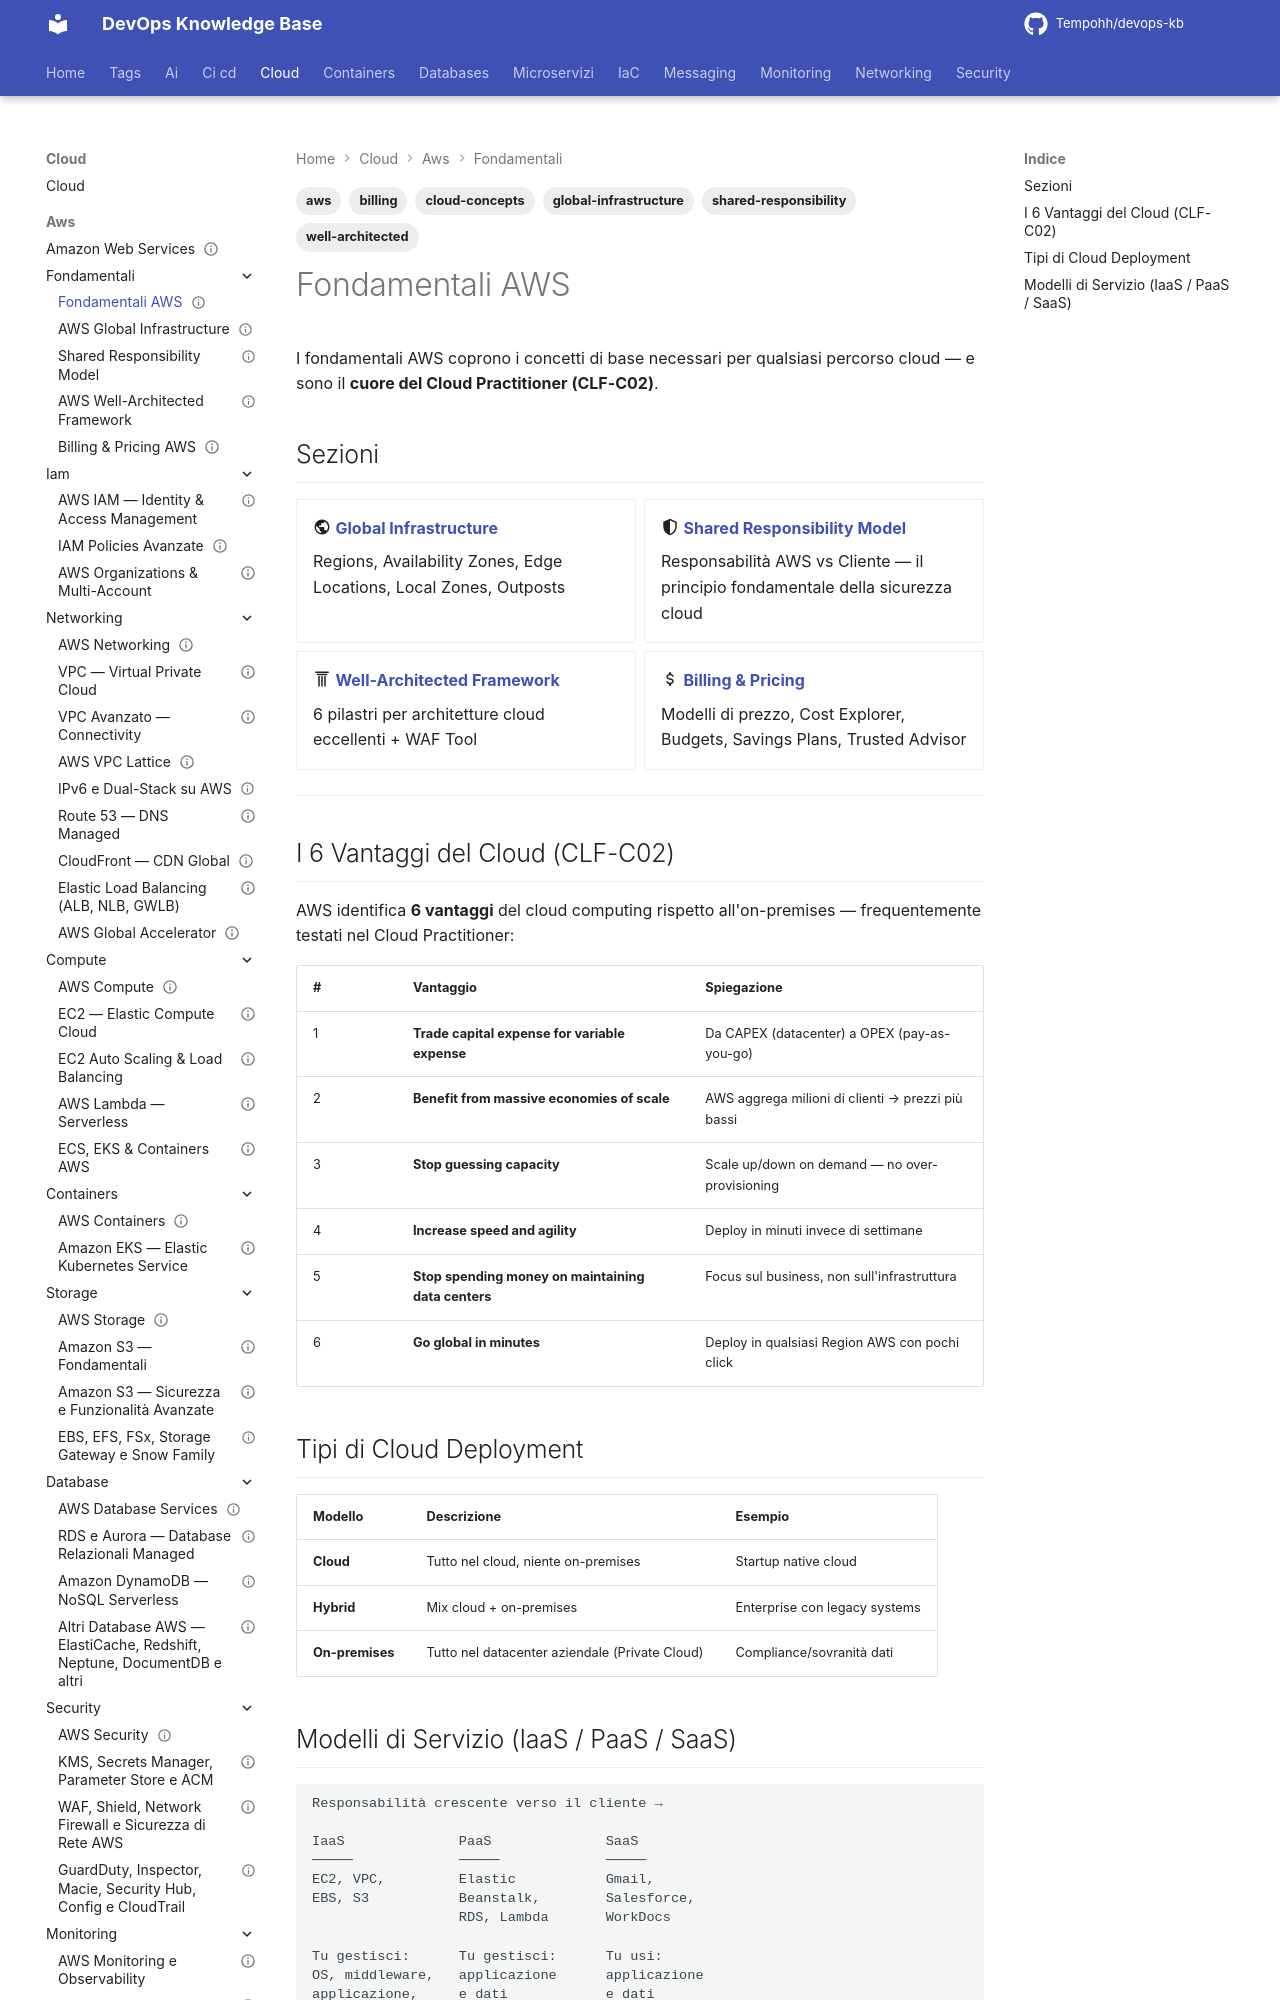

repository: Tempohh/devops-kb · page: cloud/aws/fondamentali/_index/index.html · generator: mkdocs

---
title: "Fondamentali AWS"
slug: fondamentali
category: cloud
tags: [aws, cloud-concepts, well-architected, billing, shared-responsibility, global-infrastructure]
search_keywords: [AWS fondamentali, cloud concepts, vantaggi cloud, AWS Well-Architected, shared responsibility model, AWS pricing, AWS billing, AWS global infrastructure]
parent: cloud/aws/_index
related: [cloud/aws/iam/_index, cloud/aws/networking/_index]
official_docs: https://aws.amazon.com/getting-started/
status: complete
difficulty: beginner
last_updated: 2026-02-25
---

# Fondamentali AWS

I fondamentali AWS coprono i concetti di base necessari per qualsiasi percorso cloud — e sono il **cuore del Cloud Practitioner (CLF-C02)**.
